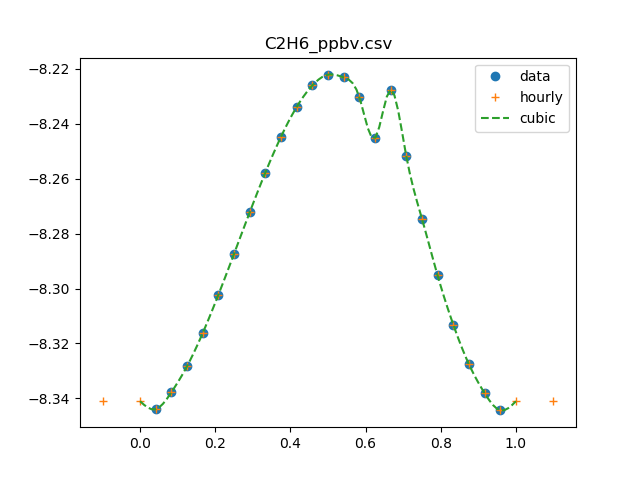

Data behind this chart, as committed beside it:
0, 4.50602163911
1, 4.53
2, 4.595
3, 4.696
4, 4.829
5, 4.986
6, 5.16
7, 5.342
8, 5.523
9, 5.692
10, 5.835
11, 5.941
12, 5.995
13, 5.981
14, 5.884
15, 5.684
16, 5.92
17, 5.6
18, 5.314
19, 5.067
20, 4.863
21, 4.704
22, 4.591
23, 4.526
